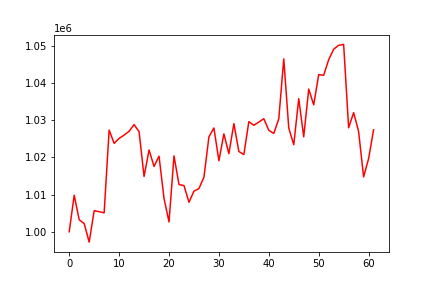

The file beside this chart, header and first rows:
, 0
0, 1000000
1, 1009828
2, 1003235
3, 1002192
4, 997205
5, 1005669
6, 1005414
7, 1005087
8, 1027377
9, 1023806
10, 1025137
11, 1026034
12, 1027042
13, 1028856
14, 1026951
15, 1014874
16, 1022019
17, 1017582
18, 1020358
19, 1008996
20, 1002637
21, 1020424
22, 1012709
23, 1012442
24, 1007941
25, 1010929
26, 1011627
27, 1014690
28, 1025563
29, 1027945
30, 1019118
31, 1026364
32, 1021026
33, 1029115
34, 1021618
35, 1020786
36, 1029654
37, 1028675
38, 1029538
39, 1030438
40, 1027321
41, 1026488
42, 1030403
43, 1046553
44, 1027944
45, 1023427
46, 1035837
47, 1025560
48, 1038419
49, 1034179
50, 1042305
51, 1042147
52, 1046342
53, 1049153
54, 1050213
55, 1050443
56, 1027995
57, 1032082
58, 1026996
59, 1014765
... 2 more rows
